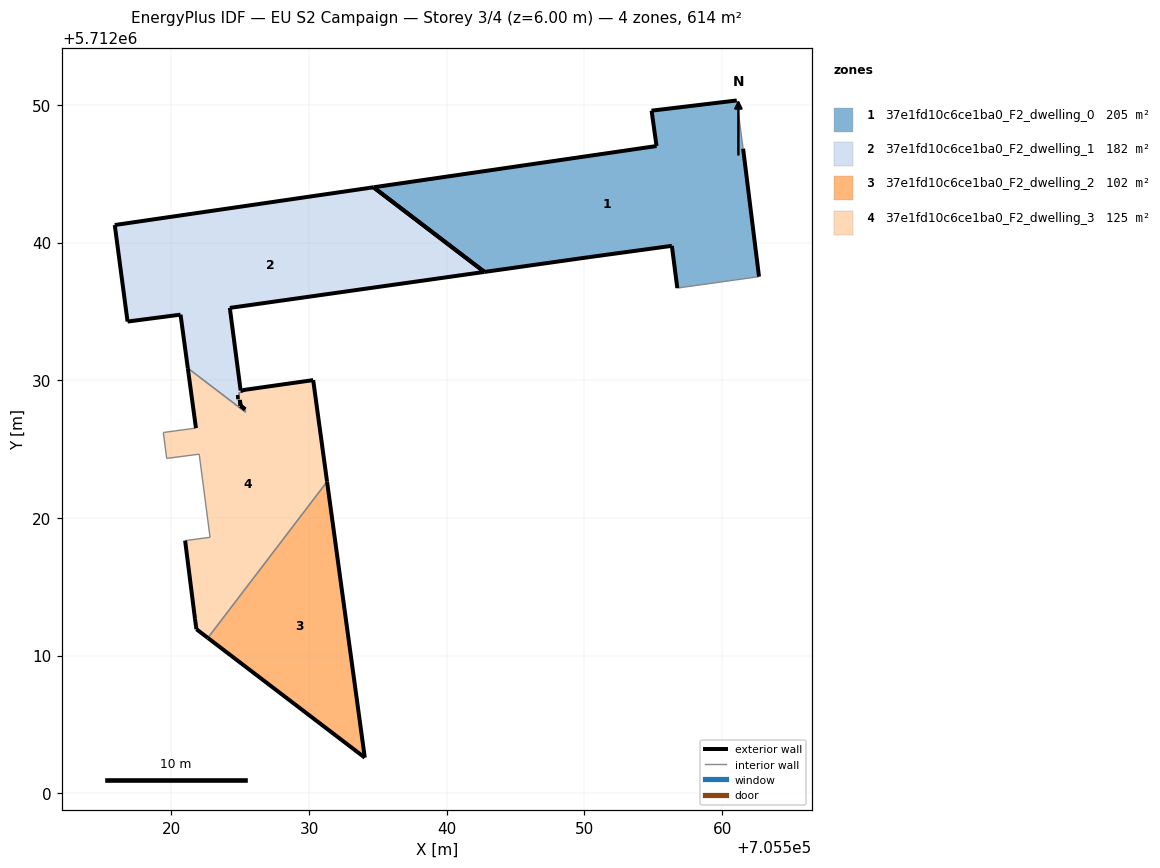
=== STOREY PLAN SPEC (per zone: floor XY polygon, exterior-wall plan segments, windows/doors) ===
zone 1: 37e1fd10c6ce1ba0_F2_dwelling_0  (204.7 m²)
  floor: (705562.68, 5712037.52) (705561.52, 5712046.82) (705561.06, 5712050.32) (705554.87, 5712049.58) (705555.23, 5712047.01) (705534.67, 5712044.01) (705542.73, 5712037.87) (705550.32, 5712038.94) (705556.35, 5712039.76) (705556.74, 5712036.69)
  exterior wall: (705561.52, 5712046.82) – (705562.68, 5712037.52)  [9.4 m]
  exterior wall: (705556.74, 5712036.69) – (705556.35, 5712039.76)  [3.1 m]
  exterior wall: (705556.35, 5712039.76) – (705550.32, 5712038.94)  [6.1 m]
  exterior wall: (705550.32, 5712038.94) – (705542.73, 5712037.87)  [7.7 m]
  exterior wall: (705534.67, 5712044.01) – (705555.23, 5712047.01)  [20.8 m]
  exterior wall: (705555.23, 5712047.01) – (705554.87, 5712049.58)  [2.6 m]
  exterior wall: (705554.87, 5712049.58) – (705561.06, 5712050.32)  [6.2 m]
  exterior wall: (705542.73, 5712037.87) – (705534.67, 5712044.01)  [10.1 m]
  interior walls: 2
zone 2: 37e1fd10c6ce1ba0_F2_dwelling_1  (182.4 m²)
  floor: (705542.73, 5712037.87) (705534.67, 5712044.01) (705515.88, 5712041.27) (705516.81, 5712034.26) (705520.66, 5712034.76) (705521.19, 5712030.88) (705525.38, 5712027.68) (705525.35, 5712027.88) (705525.02, 5712028.14) (705524.96, 5712028.56) (705524.70, 5712028.76) (705524.93, 5712028.79) (705524.89, 5712029.09) (705525.19, 5712029.13) (705525.17, 5712029.28) (705525.02, 5712029.26) (705524.24, 5712035.25)
  exterior wall: (705516.81, 5712034.26) – (705515.88, 5712041.27)  [7.1 m]
  exterior wall: (705515.88, 5712041.27) – (705534.67, 5712044.01)  [19.0 m]
  exterior wall: (705542.73, 5712037.87) – (705524.24, 5712035.25)  [18.7 m]
  exterior wall: (705524.24, 5712035.25) – (705525.02, 5712029.26)  [6.0 m]
  exterior wall: (705525.02, 5712029.26) – (705525.17, 5712029.28)  [0.2 m]
  exterior wall: (705524.96, 5712028.56) – (705525.02, 5712028.14)  [0.4 m]
  exterior wall: (705525.02, 5712028.14) – (705525.35, 5712027.88)  [0.4 m]
  exterior wall: (705521.19, 5712030.88) – (705520.66, 5712034.76)  [3.9 m]
  exterior wall: (705520.66, 5712034.76) – (705516.81, 5712034.26)  [3.9 m]
  exterior wall: (705534.67, 5712044.01) – (705542.73, 5712037.87)  [10.1 m]
  exterior wall: (705525.17, 5712029.28) – (705525.19, 5712029.13)  [0.2 m]
  exterior wall: (705524.93, 5712028.79) – (705524.70, 5712028.76)  [0.2 m]
  interior walls: 5
zone 3: 37e1fd10c6ce1ba0_F2_dwelling_2  (102.3 m²)
  floor: (705534.04, 5712002.59) (705531.30, 5712022.63) (705522.64, 5712011.28)
  exterior wall: (705531.30, 5712022.63) – (705534.04, 5712002.59)  [20.2 m]
  exterior wall: (705534.04, 5712002.59) – (705522.64, 5712011.28)  [14.3 m]
  interior walls: 1
zone 4: 37e1fd10c6ce1ba0_F2_dwelling_3  (124.6 m²)
  floor: (705522.64, 5712011.28) (705531.30, 5712022.63) (705530.29, 5712030.01) (705525.17, 5712029.28) (705525.19, 5712029.13) (705524.89, 5712029.09) (705524.93, 5712028.79) (705524.70, 5712028.76) (705524.96, 5712028.56) (705525.02, 5712028.14) (705525.35, 5712027.88) (705525.38, 5712027.68) (705521.19, 5712030.88) (705521.78, 5712026.52) (705519.41, 5712026.20) (705519.65, 5712024.32) (705522.01, 5712024.63) (705522.80, 5712018.59) (705520.99, 5712018.35) (705521.71, 5712012.67) (705521.81, 5712011.92)
  exterior wall: (705521.81, 5712011.92) – (705521.71, 5712012.67)  [0.8 m]
  exterior wall: (705521.71, 5712012.67) – (705520.99, 5712018.35)  [5.7 m]
  exterior wall: (705521.78, 5712026.52) – (705521.19, 5712030.88)  [4.4 m]
  exterior wall: (705525.35, 5712027.88) – (705525.02, 5712028.14)  [0.4 m]
  exterior wall: (705525.02, 5712028.14) – (705524.96, 5712028.56)  [0.4 m]
  exterior wall: (705525.17, 5712029.28) – (705530.29, 5712030.01)  [5.2 m]
  exterior wall: (705530.29, 5712030.01) – (705531.30, 5712022.63)  [7.4 m]
  exterior wall: (705522.64, 5712011.28) – (705521.81, 5712011.92)  [1.0 m]
  exterior wall: (705525.19, 5712029.13) – (705525.17, 5712029.28)  [0.2 m]
  exterior wall: (705524.70, 5712028.76) – (705524.93, 5712028.79)  [0.2 m]
  interior walls: 11

=== DERIVED (storey summary) ===
Building: EU S2 Campaign
Storey: 3 of 4  (floor level z = 6.00 m)
Storey gross floor area: 614.1 m²
Zones on this storey: 4
  - 37e1fd10c6ce1ba0_F2_dwelling_0: floor 204.7 m²; exterior wall 65.9 m (197.8 m²); WWR 0.0%
  - 37e1fd10c6ce1ba0_F2_dwelling_1: floor 182.4 m²; exterior wall 70.1 m (210.3 m²); WWR 0.0%
  - 37e1fd10c6ce1ba0_F2_dwelling_2: floor 102.3 m²; exterior wall 34.6 m (103.7 m²); WWR 0.0%
  - 37e1fd10c6ce1ba0_F2_dwelling_3: floor 124.6 m²; exterior wall 25.8 m (77.3 m²); WWR 0.0%
Zone adjacency (shared interzone walls):
  - 37e1fd10c6ce1ba0_F2_dwelling_1 ↔ 37e1fd10c6ce1ba0_F2_dwelling_3
  - 37e1fd10c6ce1ba0_F2_dwelling_2 ↔ 37e1fd10c6ce1ba0_F2_dwelling_3